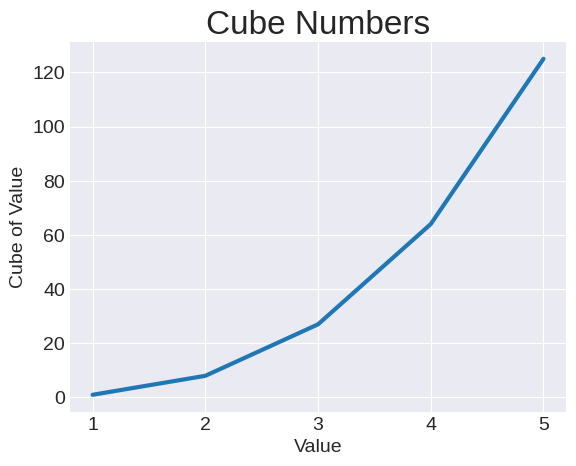

Recreate this plot in Python.
import matplotlib.pyplot as plt

input_values = [1, 2, 3, 4, 5]
output_values = [1, 8, 27, 64, 125]

plt.style.use('seaborn-v0_8-darkgrid')
fig, ax = plt.subplots()
ax.plot(input_values, output_values, linewidth=3)

# Set chart title and label axes.
ax.set_title("Cube Numbers", fontsize=24)
ax.set_xlabel("Value", fontsize=14)
ax.set_ylabel("Cube of Value", fontsize=14)

# Set size of tick labels.
ax.tick_params(axis='both', labelsize=14)

plt.show()